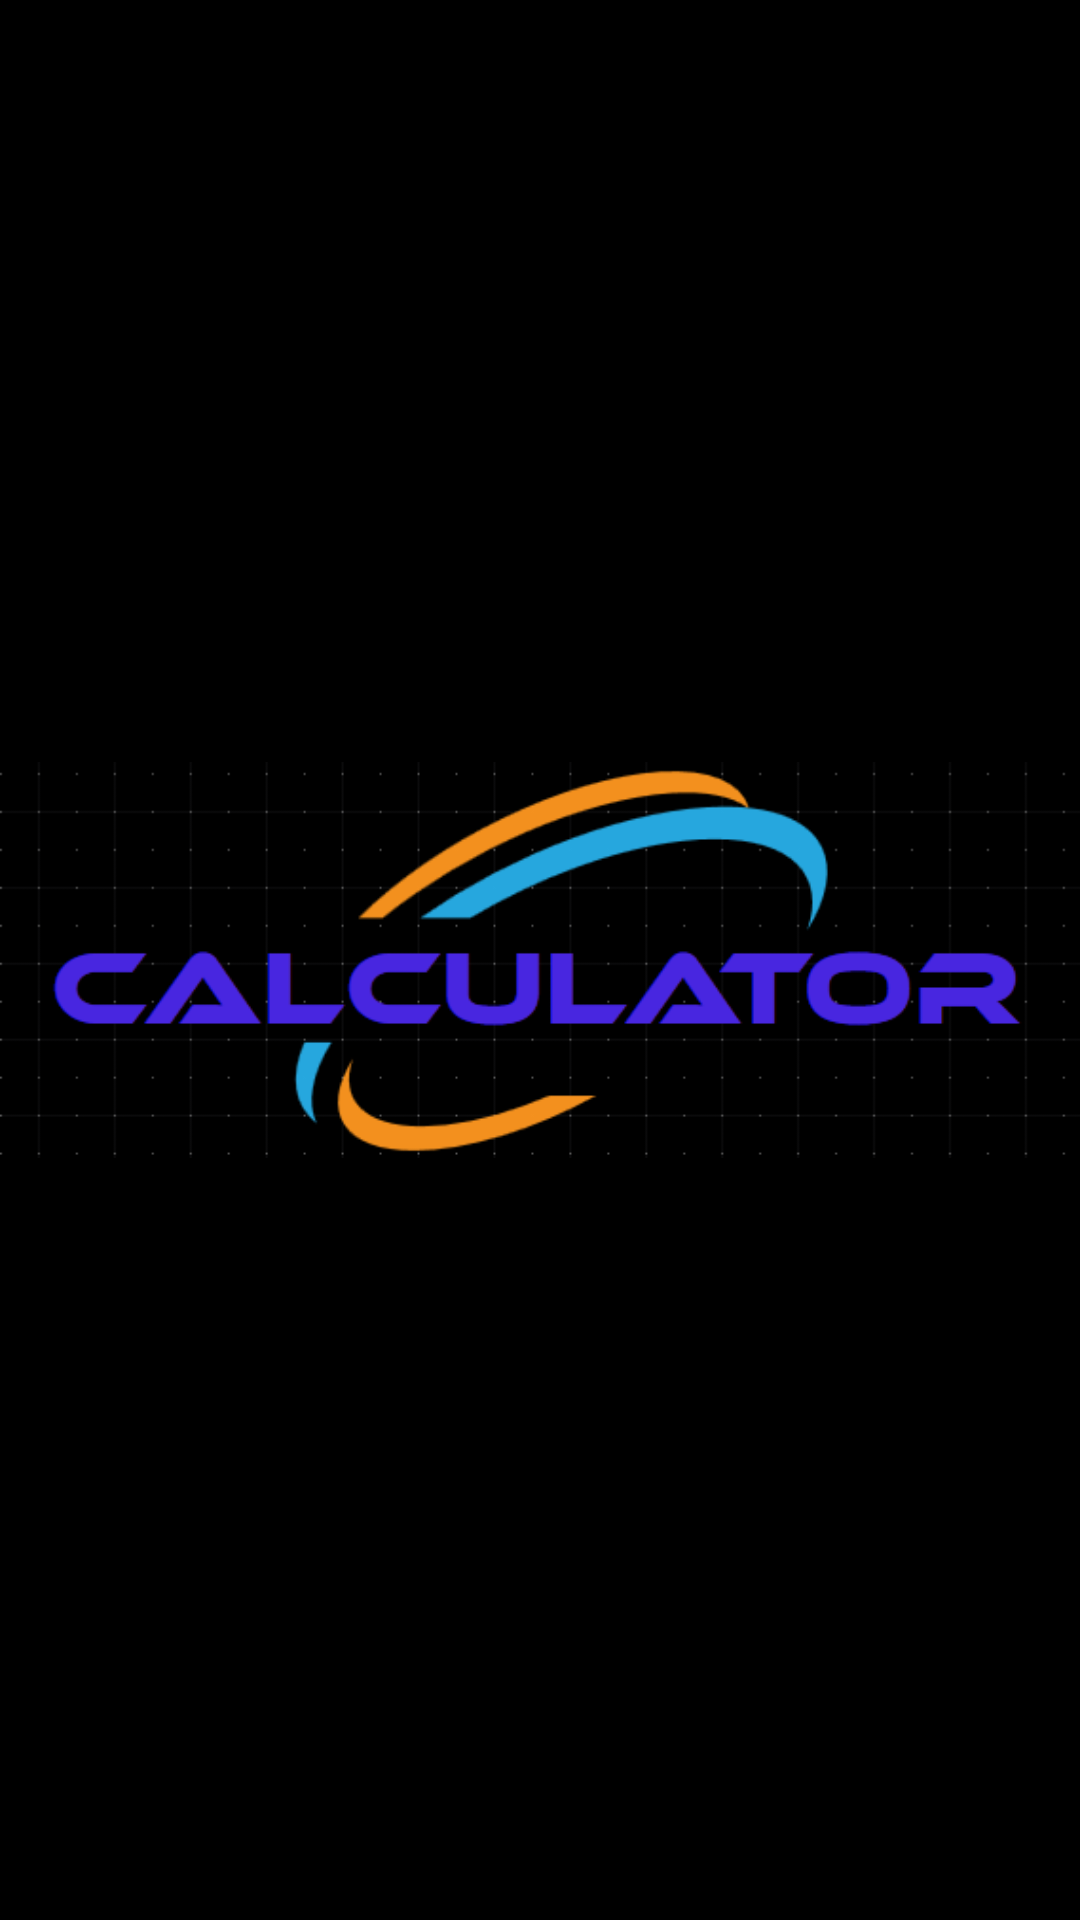

Produce the Android XML layout that renders to this screen, including the resource entries it uses.
<!-- AndroidManifest.xml: application theme AppTheme -->
<!-- res/layout/splash.xml -->
<?xml version="1.0" encoding="utf-8"?>
<androidx.constraintlayout.widget.ConstraintLayout
    android:layout_width="match_parent"
    android:layout_height="@dimen/_600sdp"
    android:id="@+id/c1"
    android:clickable="true"

    android:background="#000000"
    xmlns:android="http://schemas.android.com/apk/res/android">
<ImageView
    android:id="@+id/p1"
    android:layout_width="match_parent"
    android:layout_height="match_parent"
    android:text="Player A"
    android:gravity="center"
    android:src="@drawable/ccapture"/>


    </androidx.constraintlayout.widget.ConstraintLayout>
<!-- resources referenced by this layout -->
<resources>
  <!-- drawable ccapture: png bitmap (drawable-v24, 15090 bytes) -->
  <style name="AppTheme" parent="Theme.AppCompat.Light.DarkActionBar">
          
          <item name="colorPrimary">@color/colorPrimary</item>
          <item name="colorPrimaryDark">@color/colorPrimaryDark</item>
          <item name="colorAccent">@color/colorAccent</item>
      </style>
  <color name="colorPrimary">#323232</color>
  <color name="colorPrimaryDark">#00574B</color>
  <color name="colorAccent">#D81B60</color>
</resources>
